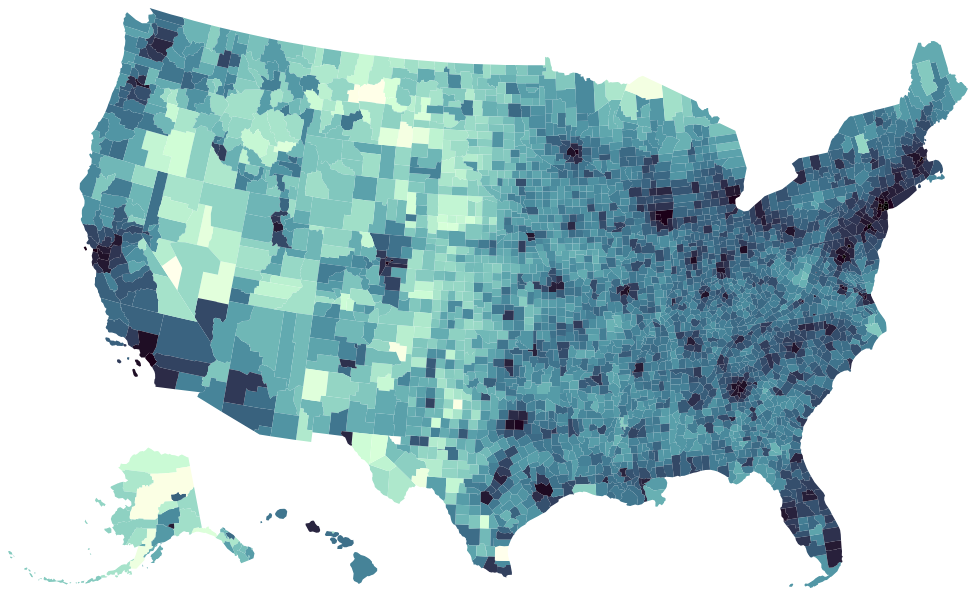
D3 v4 page, settled after 480 driven frames (8 s of simulated time); the page loaded 1 data file(s).


	var svg = d3.select("svg").style("display","block").style("margin","auto"),
		width = +svg.attr("width"),
		height= +svg.attr("height");

	var projection= d3.geoAlbersUsa().scale(1000).translate([width/2, height/2]);

	var path = d3.geoPath().projection(null);

	var color = d3.scaleLog().range(["hsl(130,90%,90%)", "hsl(300,85%,6%)"]).interpolate(d3.interpolateHcl);

	d3.json("us_albers.json",function(error, us){
		if (error) throw error;

		var counties = topojson.feature(us, us.objects.counties).features;

		var densities= counties.map(function(d){return d.properties.density = d.properties.pop / path.area(d)}).sort(function(a,b){return a - b});

		color.domain([d3.quantile(densities,.01), d3.quantile(densities,.99)]);

		svg.append("g").attr("class","counties").selectAll("path").data(counties).enter().append("path").style("fill",function(d){return color(d.properties.density)}).attr("d",path);
	})


### data: us_albers.json
{
 "type": "Topology",
 "transform": {
  "scale": [
   0.0096,
   0.0058
  ],
  "translate": [
   0,
   0
  ]
 },
 "objects": {
  "counties": {
   "type": "GeometryCollection",
   "geometries": [
    "{... 4 keys}",
    "{... 4 keys}",
    "{... 4 keys}",
    "{... 4 keys}",
    "{... 4 keys}",
    "{... 4 keys}",
    "{... 4 keys}",
    "{... 4 keys}",
    "... 3,119 more items"
   ]
  }
 },
 "arcs": [
  [
   [
    12788,
    97776
   ],
   [
    -215,
    -99
   ],
   [
    163,
    -71
   ],
   [
    52,
    170
   ]
  ],
  [
   [
    11301,
    98187
   ],
   [
    -162,
    -194
   ],
   [
    79,
    -232
   ],
   [
    227,
    180
   ],
   [
    21,
    173
   ],
   [
    -165,
    73
   ]
  ],
  [
   [
    9751,
    98223
   ],
   [
    -102,
    -202
   ]
  ],
  [
   [
    9649,
    98021
   ],
   [
    49,
    -192
   ],
   [
    337,
    -102
   ],
   [
    156,
    271
   ],
   [
    179,
    -44
   ],
   [
    -113,
    247
   ],
   [
    -506,
    22
   ]
  ],
  [
   [
    12828,
    96619
   ],
   [
    -224,
    129
   ],
   [
    -51,
    141
   ],
   [
    125,
    247
   ],
   [
    149,
    -99
   ],
   [
    100,
    588
   ],
   [
    -94,
    77
   ],
   [
    -162,
    -287
   ],
   "... 26 more items"
  ],
  [
   [
    13152,
    94901
   ],
   [
    -9,
    254
   ],
   [
    -174,
    209
   ],
   [
    -274,
    80
   ],
   [
    27,
    232
   ],
   [
    -56,
    572
   ],
   [
    133,
    19
   ],
   [
    29,
    352
   ]
  ],
  [
   [
    695,
    94669
   ],
   [
    -144,
    -190
   ],
   [
    58,
    -127
   ],
   [
    86,
    317
   ]
  ],
  [
   [
    7095,
    99270
   ],
   [
    -55,
    -209
   ],
   [
    173,
    11
   ],
   [
    -118,
    198
   ]
  ],
  "... 9,729 more items"
 ]
}